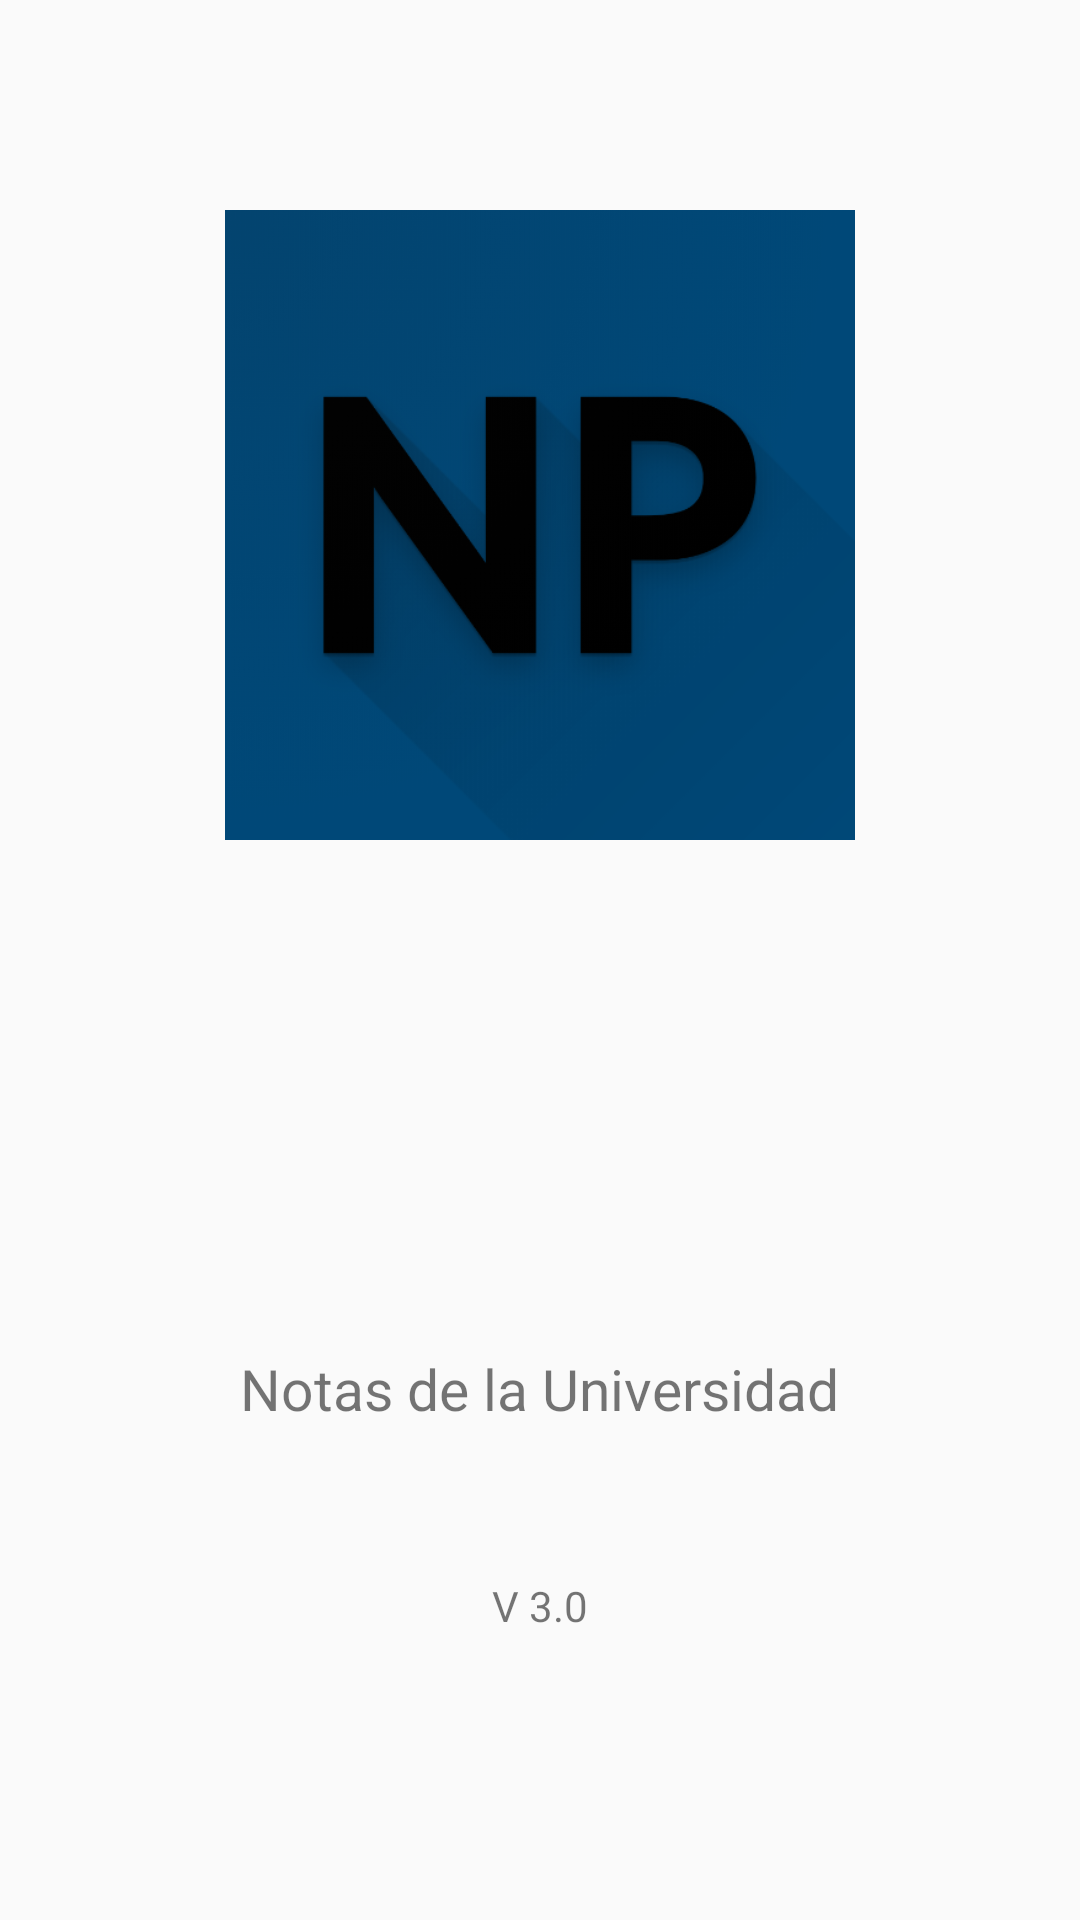

Reconstruct the res/layout file that produces this screen, plus the resources it refers to.
<!-- AndroidManifest.xml: application theme AppTheme -->
<!-- res/layout/activity_inicio.xml -->
<?xml version="1.0" encoding="utf-8"?>
<LinearLayout
	xmlns:android="http://schemas.android.com/apk/res/android"
	android:layout_width="match_parent"
	android:layout_height="match_parent"
	android:orientation="vertical">

	<TextView
		android:layout_width="wrap_content"
		android:layout_height="70dp"
		android:layout_gravity="center_horizontal"
		android:id="@+id/activityinicioTextView1"/>

	<ImageView
		android:id="@+id/imgecd"
		android:layout_gravity="center_horizontal"
		android:layout_width="210dp"
		android:layout_height="210dp"
		android:src="@mipmap/ic_launcher"/>

	<TextView
		android:layout_width="wrap_content"
		android:layout_height="170dp"
		android:id="@+id/activityinicioTextView2"
		android:layout_gravity="center_horizontal"/>

	<TextView
		android:layout_width="wrap_content"
		android:layout_height="wrap_content"
		android:text="@string/app_name"
		android:layout_gravity="center_horizontal"
		android:id="@+id/activityinicioTextView3"
		android:textSize="19sp"/>

	<TextView
		android:layout_width="wrap_content"
		android:layout_height="50dp"
		android:id="@+id/activityinicioTextView4"
		android:layout_gravity="center_horizontal"/>

	<TextView
		android:layout_width="wrap_content"
		android:layout_height="wrap_content"
		android:text="V 3.0"
		android:id="@+id/activityinicioTextView5"
		android:layout_gravity="center_horizontal"/>

</LinearLayout>
<!-- resources referenced by this layout -->
<resources>
  <!-- mipmap ic_launcher: png bitmap (mipmap-xhdpi, 86083 bytes) -->
  <string name="app_name">Notas de la Universidad</string>
  <style name="AppTheme" parent="Theme.AppCompat.Light.DarkActionBar">
          
          <item name="colorPrimary">@color/colorPrimary</item>
          <item name="colorPrimaryDark">@color/colorPrimaryDark</item>
          <item name="colorAccent">@color/colorAccent</item>
      </style>
  <color name="colorPrimary">#002246</color>
  <color name="colorPrimaryDark">#001834</color>
  <color name="colorAccent">#000000</color>
</resources>
